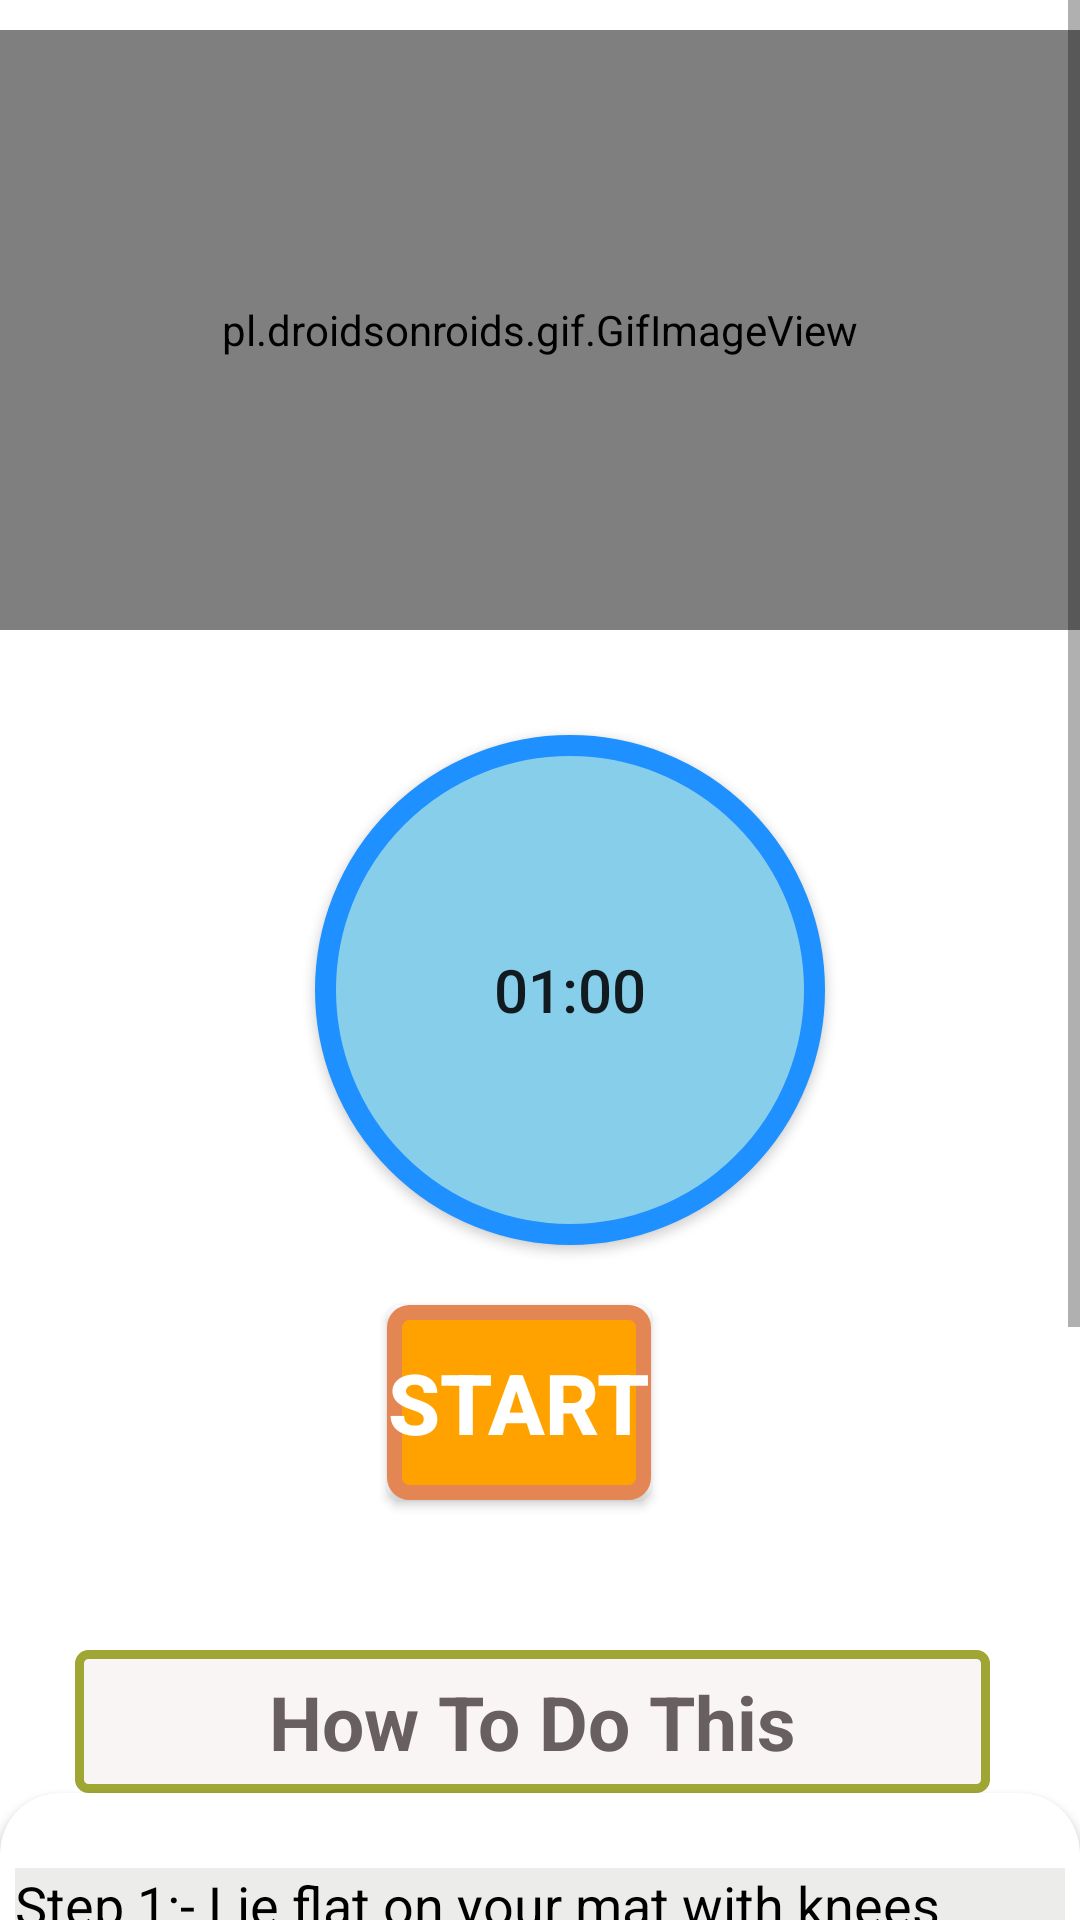

Write the Android layout XML for this screen, with the resource values it uses.
<!-- AndroidManifest.xml: application theme Theme.FitnessApp -->
<!-- res/layout/activity_bridge.xml -->
<?xml version="1.0" encoding="utf-8"?>
<RelativeLayout xmlns:android="http://schemas.android.com/apk/res/android"
    android:layout_width="match_parent"
    xmlns:app="http://schemas.android.com/apk/res-auto"
    android:background="#FFF"
    android:layout_height="match_parent">


    <ScrollView
        android:layout_width="match_parent"
        android:layout_height="match_parent"

        >

        <LinearLayout
            android:layout_width="match_parent"
            android:layout_height="match_parent"
            android:orientation="vertical"

            >

            <pl.droidsonroids.gif.GifImageView
                android:layout_marginTop="10dp"
                android:layout_width="fill_parent"
                android:layout_height="200dp"
                android:src="@drawable/exersice_2"
                />

            <Button
                android:layout_marginTop="35dp"
                android:id="@+id/time"
                android:layout_width="170dp"
                android:layout_height="170dp"
                android:layout_marginLeft="105dp"
                android:text="01:00"
                android:textSize="20dp"
                android:padding="15dp"
                android:background="@drawable/button_bg_round"
                />

            <Button
                android:id="@+id/startbutton"
                android:layout_width="wrap_content"
                android:layout_height="wrap_content"
                android:layout_gravity="center"
                android:gravity="center"
                android:layout_marginTop="20dp"
                android:background="@drawable/button_bg"
                android:text="START"
                android:textColor="@android:color/white"
                android:textSize="28sp"
                android:layout_marginLeft="08dp"
                android:layout_marginRight="15dp"
                android:textStyle="bold"
                />


            <TextView
                android:layout_width="305dp"
                android:layout_height="wrap_content"
                android:layout_marginStart="25dp"
                android:textAlignment="center"
                android:layout_marginLeft="35dp"
                android:layout_marginTop="50dp"
                android:text="How To Do This"
                android:textColor="#686060"
                android:textSize="25sp"
                android:padding="7dp"
                android:textStyle="bold"
                android:background="@drawable/button_ji"
                />

            <androidx.cardview.widget.CardView
                android:layout_width="match_parent"
                android:layout_height="match_parent"
                app:cardCornerRadius="20dp"
                android:background="#ECEDEB"
                android:layout_marginBottom="10dp"
                >

                <LinearLayout
                    android:layout_width="wrap_content"
                    android:layout_height="wrap_content"
                    android:layout_marginStart="5dp"
                    android:layout_marginEnd="5dp"
                    android:layout_marginLeft="5dp"
                    android:background="#ECEDEB"
                    android:layout_marginTop="25dp"
                    android:orientation="horizontal"
                    >

                    <TextView
                        android:layout_width="match_parent"
                        android:layout_height="wrap_content"
                        android:background="#ECEDEB"
                        android:text="@string/pose2"
                        android:textColor="@android:color/black"
                        android:textSize="18dp"
                        />


                </LinearLayout>



            </androidx.cardview.widget.CardView>

        </LinearLayout>



    </ScrollView>

    <androidx.cardview.widget.CardView
        android:layout_width="match_parent"
        android:layout_height="wrap_content" />

    <androidx.cardview.widget.CardView
        android:layout_width="match_parent"
        android:layout_height="wrap_content" />

</RelativeLayout>
<!-- resources referenced by this layout -->
<resources>
  <!-- drawable button_bg (drawable) -->
  <?xml version="1.0" encoding="utf-8"?>
  <selector xmlns:android="http://schemas.android.com/apk/res/android">
  
      <item >
  
          <shape android:shape="rectangle">
  
              <stroke android:color="#E48653" android:width="5dp"/>
              <solid android:color="#FFA200"/>
              <corners android:radius="5dp"/>
                  <size android:width="65dp" android:height="65dp"
                      />
  
  
  
  
  
          </shape>
  
  
  
  
      </item>
  
  </selector>
  <!-- drawable button_bg_round (drawable) -->
  <?xml version="1.0" encoding="utf-8"?>
  <selector xmlns:android="http://schemas.android.com/apk/res/android">
  
      <item >
  
  
          <shape android:shape="oval">
  
              <stroke android:color="#1E90FF" android:width="7dp"/>
              <solid android:color="#87CEEB"/>
              <size android:width="150dp" android:height="150dp"/>
  
  
          </shape>
  
      </item>
  
  
  </selector>
  <!-- drawable button_ji (drawable) -->
  <?xml version="1.0" encoding="utf-8"?>
  <selector xmlns:android="http://schemas.android.com/apk/res/android">
  
  
      <item >
  
          <shape android:shape="rectangle" >
  
  
              <stroke android:color="#9FA634" android:width="3dp"/>
              <solid android:color="#FAF5F5"/>
              <corners android:radius="3dp"/>
              <size android:width="85dp" android:height="35dp"/>
  
          </shape>
  
      </item>
  
  </selector>
  <string name="pose2">    Step 1:- Lie flat on your mat with knees bent and feet on the mat. Hands at the base ofyour head and elbows pointed out. Using your abdominals bring your head and shoulders off the mat and come up into a crunch, then lower with control.\n\n
                                चरण 1:- अपनी चटाई पर घुटनों को मोड़कर और पैरों को चटाई पर रखकर सीधे लेट जाएं। हाथ आपके सिर के आधार पर और कोहनियाँ बाहर की ओर हों। अपने पेट का उपयोग करते हुए अपने सिर और कंधों को चटाई से ऊपर लाएँ और एक क्रंच स्थिति में आएँ, फिर नियंत्रण के साथ नीचे आएँ।</string>
  <style name="Theme.FitnessApp" parent="Theme.MaterialComponents.DayNight.NoActionBar">
          
          <item name="colorPrimary">@color/purple_500</item>
          <item name="colorPrimaryVariant">@color/purple_700</item>
          <item name="colorOnPrimary">@color/white</item>
          
          <item name="colorSecondary">@color/teal_200</item>
          <item name="colorSecondaryVariant">@color/teal_700</item>
          <item name="colorOnSecondary">@color/black</item>
          
          <item name="android:statusBarColor">?attr/colorPrimaryVariant</item>
          
          <item name="android:itemBackground">@android:color/darker_gray</item>
          
      </style>
  <color name="purple_500">#291644</color>
  <color name="purple_700">#291644</color>
  <color name="white">#FFFFFFFF</color>
  <color name="teal_200">#FF03DAC5</color>
  <color name="teal_700">#FF018786</color>
  <color name="black">#FF000000</color>
</resources>
